Run: headless pygame with SDL's dummy video driver; simulated clock (each Clock.tick advances the game by its frame time, no real sleeping); random seed 0; keys injected as events and as key.get_pressed() state; mouse plan: one left click at the window centre at the start of phase 2, then a move to the lower-right quarter at the start of phase 3.
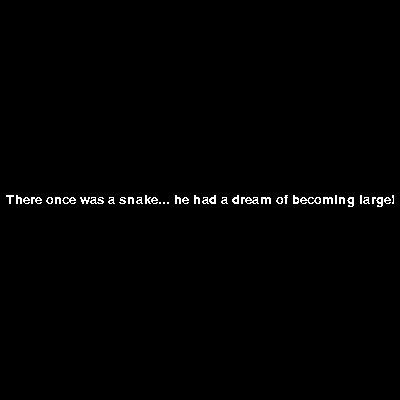
Frame 1 of 2 · flips 1–60 · no input
Frame 2 of 2 · flips 61–180 · clicked the window centre · tapped SPACE, RETURN · held RIGHT (→), D (game ended) · screen unchanged from frame 1, image omitted

The pygame program that drew these frames:

import pygame
from sys import exit
import random

#initializes game
pygame.init()

#display thigns
axis_y = 400
axis_x = 400
screen = pygame.display.set_mode((axis_x, axis_y))
pygame.display.set_caption('Snake Game')

#fps limiter
clock = pygame.time.Clock()


def die():
    global highscore, collided, state
    state = "gameover"
    if score > highscore:
        highscore = score
    collided = True
#resets the game
def reset_game():
    #starting snake
    snake = [(200, 200), (180, 200), (160, 200), (140, 200), (120, 200)]
    direction = "right"
    #where fruit will spawn
    fruit_rect = pygame.Rect(
        random.randrange(0, axis_x // 20) * 20,
        random.randrange(0, axis_y // 20) * 20,
        20, 20
    )
    return snake, direction, fruit_rect

#initialize variables here before the game starts
snake, direction, fruit_rect = reset_game()

#the fruit
fruit_surf = pygame.Surface((20, 20))
fruit_surf.fill('Pink')

head_surf = pygame.Surface((20, 20))
head_surf.fill("White")

#buncha fonts
text_font = pygame.font.Font(None, 50)
sub_font = pygame.font.Font(None, 20)
score_font = pygame.font.Font(None, 30)

#menu screen
menu_surface = text_font.render('EKANS!', False, 'White')
menu_rect = menu_surface.get_rect(center=(200, 190))
start_surface = sub_font.render('Press Anything to Begin', False, 'White')
start_rect = start_surface.get_rect(center=(200, 225))

#intro screen
intro_surface = sub_font.render('There once was a snake... he had a dream of becoming large!', False, 'White')
intro_rect = intro_surface.get_rect(center=(200, 200))

#game over screen
over_surface = text_font.render('Game Over', False, 'White')
over_rect = over_surface.get_rect(center=(200, 190))
retry_surface = sub_font.render('Press Anything to Retry', False, 'White')
retry_rect = retry_surface.get_rect(center=(200, 225))

#scoring
score = 0
highscore = 0

default_timer = 10
timer = default_timer

score_game_surface = sub_font.render(f'Length: {score}cm', False, 'White')
score_game_rect = score_game_surface.get_rect(topleft=(10, 10))

score_final_surface = score_font.render(f'You grew to {score}cm!', False, 'White')
score_final_rect = score_final_surface.get_rect(center=(200, 150))


#states = "menu", "playing", "gameover", "intro"
state = "intro"

#animation things
fruit_scale = 0.1
fruit_growing = True
flash_timer = 0

direction_changed = False

while True:
    for event in pygame.event.get():
        #if player touches x, close games
        if event.type == pygame.QUIT:
            pygame.quit()
            exit()

        #if player touches escape, switch menus
        if event.type == pygame.MOUSEBUTTONDOWN and state == "intro":
            state = "menu"

        if event.type == pygame.KEYDOWN:
            if event.key == pygame.K_ESCAPE and state == "menu":
                pygame.quit()
                exit()
            elif event.key == pygame.K_ESCAPE and state == "gameover":
                state = "menu"
            elif event.key == pygame.K_ESCAPE and state == "playing":
                state = "menu"


        #basic controls
        if event.type == pygame.KEYDOWN:
            if state == "playing":
                match event.key:
                    case pygame.K_RETURN:
                        pygame.quit()
                        exit()
                    case pygame.K_UP:
                        if direction != "down" and direction_changed == False: #!= ensures the snake doesn't go towards itself
                            direction = "up"
                            direction_changed = True
                    case pygame.K_DOWN:
                        if direction != "up" and direction_changed == False:
                            direction = "down"
                            direction_changed = True
                    case pygame.K_RIGHT:
                        if direction != "left" and direction_changed == False:
                            direction = "right"
                            direction_changed = True
                    case pygame.K_LEFT:
                        if direction != "right" and direction_changed == False:
                            direction = "left"
                            direction_changed = True

            #play the game
            else:
                if state == "intro":
                    state = "menu"
                elif state == "menu" or state == "gameover":
                    snake, direction, fruit_rect = reset_game()
                    fruit_scale = 0.1
                    score = 0
                    state = "playing"
                    pygame.mouse.set_visible(False)
                    timer = 10
                    collided = False


    if state == "playing":
        direction_changed = False
        #sets these two to what's inside index 0 of snake
        head_x, head_y = snake[0]

        #if direction state is anyone of these, move it along the specific axis
        if direction == "right":
            head_x += 20
        elif direction == "left":
            head_x -= 20
        elif direction == "up":
            head_y -= 20
        elif direction == "down":
            head_y += 20

        #Wall collision
        if head_x < 0 or head_x >= axis_x or head_y < 0 or head_y >= axis_y:
            die()
            print("You hit a wall!")
            

        #Self collision - checks if head x and y is the same as a part of the snake. If so, they are colliding. snake[1:] is a slice, takes everything from index 1 to the length
        elif (head_x, head_y) in snake[1:]:
            state = "gameover"
            print("Stop hitting yourself!")
            if score > highscore:
                highscore = score
            collided = True
    

        else: #if none of the above is happening, insert a snake box at the start of the list, and remove the last
            snake.insert(0, (head_x, head_y))
            snake.pop()
            head_rect = pygame.Rect(head_x, head_y, 20, 20)

            if fruit_rect.colliderect(head_rect): #if the fruit collides with the rectangle of the head, append from the bottom
                snake.append(snake[-1])
                fruit_rect = pygame.Rect(
                    random.randrange(0, axis_x // 20) * 20,
                    random.randrange(0, axis_y // 20) * 20,
                    20, 20
                )
                score += 10
                fruit_scale = 0.1
                fruit_growing = True
                flash_timer = 3
                timer = default_timer

            #Grow fruit scale each frame until full size
            if fruit_growing:
                if fruit_scale < 1.1:
                    fruit_scale += 0.5
                else:
                    fruit_scale -= 0.1
                    if fruit_scale <= 1.0:
                        fruit_scale = 1.0
                        fruit_growing = False
                        
            #change fruit rectangle and store it in scaled fruit
            scaled_fruit = pygame.transform.rotozoom(fruit_surf, 0, fruit_scale) #surface, rotation, scale
            scaled_rect = scaled_fruit.get_rect(center=fruit_rect.center)
        

            screen.fill("black") #reset screen

            if score >= 5000:
                timer -= 0.2
                timer_surface = sub_font.render(f'Time: {timer:.1f}', False, 'White')
                timer_rect = timer_surface.get_rect(topleft=(200, 10))
                screen.blit(timer_surface, timer_rect)
                if timer <= 0:
                    state = "gameover"
                    if score > highscore:
                        highscore = score

            #create snake
            screen.blit(head_surf, head_rect)
            if flash_timer > 0:
                flash_timer -= 1
                for x, y in snake:
                    pygame.draw.rect(screen, "#3cff00", (x, y, 20, 20))
            else:
                for x, y in snake:
                    pygame.draw.rect(screen, 'White', (x, y, 20, 20))
            screen.blit(scaled_fruit, scaled_rect)
            
            score_game_surface = sub_font.render(f'Length: {score}cm', False, 'White')
            score_game_rect = score_game_surface.get_rect(topleft=(10, 10))
            screen.blit(score_game_surface, score_game_rect)

    elif state == "menu":
        screen.fill("black")
        screen.blit(menu_surface, menu_rect)
        screen.blit(start_surface, start_rect)
        pygame.mouse.set_visible(True)
        fruit_growing = True

    elif state == "gameover":
        screen.fill("black")
        screen.blit(over_surface, over_rect)
        screen.blit(retry_surface, retry_rect)
        pygame.mouse.set_visible(True)
        fruit_growing = True

        score_final_surface = score_font.render(f'You grew to {score}cm!', False, 'White')
        score_final_rect = score_final_surface.get_rect(center=(200, 150))

        score_high_surface = score_font.render(f'Highscore: {highscore}cm', False, 'White')
        score_high_rect = score_final_surface.get_rect(center=(210, 100))

        screen.blit(score_final_surface, score_final_rect)
        screen.blit(score_high_surface, score_high_rect)
    
    elif state == "intro":
        screen.fill("black")
        screen.blit(intro_surface, intro_rect)

    pygame.display.update()
    clock.tick(10)
